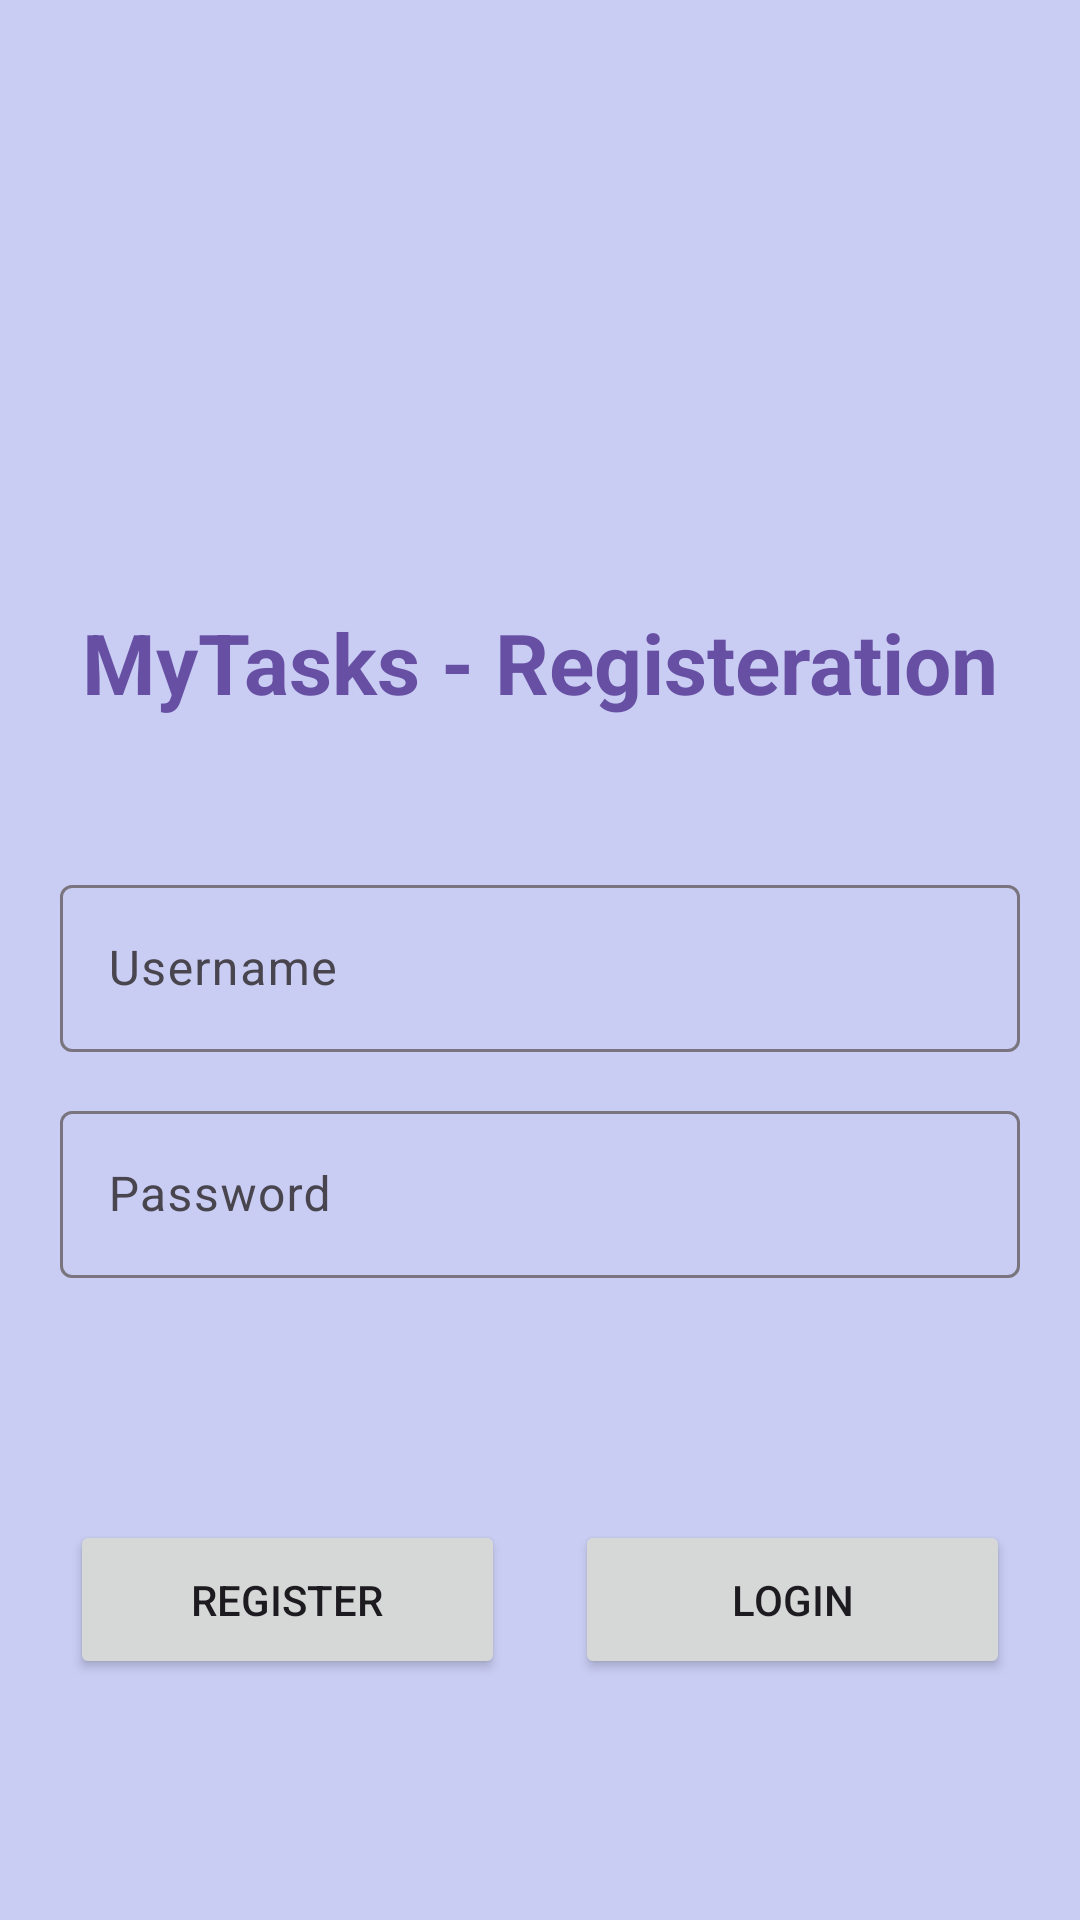

Produce the Android XML layout that renders to this screen, including the resource entries it uses.
<!-- AndroidManifest.xml: application theme Theme.MyTasks -->
<!-- res/layout/activity_register.xml -->
<?xml version="1.0" encoding="utf-8"?>
<androidx.constraintlayout.widget.ConstraintLayout xmlns:android="http://schemas.android.com/apk/res/android"
    xmlns:app="http://schemas.android.com/apk/res-auto"
    xmlns:tools="http://schemas.android.com/tools"
    android:layout_width="match_parent"
    android:layout_height="match_parent"
    style="@style/ScreenBackground"
    tools:context=".RegisterActivity">

    <com.google.android.material.textfield.TextInputLayout
        android:id="@+id/textInputLayout"
        android:layout_width="match_parent"
        android:layout_height="wrap_content"
        android:layout_marginStart="20dp"
        android:layout_marginEnd="20dp"
        app:layout_constraintBottom_toBottomOf="parent"
        app:layout_constraintEnd_toEndOf="parent"
        app:layout_constraintStart_toStartOf="parent"
        app:layout_constraintTop_toTopOf="parent">

        <com.google.android.material.textfield.TextInputEditText
            android:id="@+id/r_email"
            android:background="@drawable/custom_edittetext"
            android:layout_width="match_parent"
            android:layout_height="wrap_content"
            android:hint="Username"
            style="@style/TextColor"
            android:inputType="textEmailAddress"/>
    </com.google.android.material.textfield.TextInputLayout>

    <com.google.android.material.textfield.TextInputLayout
        android:id="@+id/textInputLayout2"
        android:layout_width="match_parent"
        android:layout_height="wrap_content"
        android:layout_marginStart="20dp"
        android:layout_marginEnd="20dp"
        android:layout_marginBottom="200dp"
        app:layout_constraintBottom_toBottomOf="parent"
        app:layout_constraintEnd_toEndOf="parent"
        app:layout_constraintStart_toStartOf="@+id/textInputLayout"
        app:layout_constraintTop_toBottomOf="@+id/textInputLayout">

        <com.google.android.material.textfield.TextInputEditText
            android:id="@+id/r_password"
            android:background="@drawable/custom_edittetext"
            android:layout_width="match_parent"
            android:layout_height="wrap_content"
            android:hint="Password"
            style="@style/TextColor"
            android:inputType="textPassword"/>
    </com.google.android.material.textfield.TextInputLayout>

    <Button
        android:id="@+id/rregister"
        android:layout_width="145dp"
        android:layout_height="53dp"
        android:text="Register"
        app:layout_constraintBottom_toBottomOf="parent"
        app:layout_constraintEnd_toStartOf="@+id/rlogin"
        app:layout_constraintHorizontal_chainStyle="spread"
        app:layout_constraintStart_toStartOf="parent"
        app:layout_constraintTop_toBottomOf="@+id/textInputLayout2" />

    <Button
        android:id="@+id/rlogin"
        android:layout_width="145dp"
        android:layout_height="53dp"
        android:text="Login"
        app:layout_constraintBottom_toBottomOf="parent"
        app:layout_constraintEnd_toEndOf="parent"
        app:layout_constraintStart_toEndOf="@+id/rregister"
        app:layout_constraintTop_toBottomOf="@+id/textInputLayout2" />

    <ImageView
        android:id="@+id/imageView"
        android:layout_width="133dp"
        android:layout_height="129dp"
        app:layout_constraintBottom_toTopOf="@+id/textView"
        app:layout_constraintEnd_toEndOf="parent"
        app:layout_constraintStart_toStartOf="parent"
        app:layout_constraintTop_toTopOf="parent"
        app:srcCompat="@mipmap/ic_launcher_round" />

    <TextView
        android:id="@+id/textView"
        android:layout_width="wrap_content"
        android:layout_height="wrap_content"
        android:text="MyTasks - Registeration"
        android:textSize="28dp"
        style="@style/TextColor"
        android:textStyle="bold"
        app:layout_constraintBottom_toTopOf="@+id/textInputLayout"
        app:layout_constraintEnd_toEndOf="parent"
        app:layout_constraintStart_toStartOf="parent"
        app:layout_constraintTop_toTopOf="parent"
        app:layout_constraintVertical_bias="0.801" />

</androidx.constraintlayout.widget.ConstraintLayout>
<!-- resources referenced by this layout -->
<resources>
  <style name="ScreenBackground"><item name="android:background">@color/back</item></style>
  <style name="TextColor"><item name="android:textColor">@color/header</item></style>
  <style name="Theme.MyTasks" parent="Base.Theme.MyTasks" />
  <color name="back">#C9CDF3</color>
  <color name="header">#6750A3</color>
  <style name="Base.Theme.MyTasks" parent="Theme.Material3.DayNight.NoActionBar">
          
           <item name="colorPrimary">@color/header</item>
          <item name="colorPrimaryVariant">@color/back</item>
          <item name="colorOnPrimary">@color/white</item>
          
          <item name="colorSecondary">@color/header</item>
          <item name="colorSecondaryVariant">@color/header</item>
          <item name="colorOnSecondary">@color/black</item>
      </style>
  <color name="white">#FFFFFFFF</color>
  <color name="black">#FF000000</color>
</resources>
